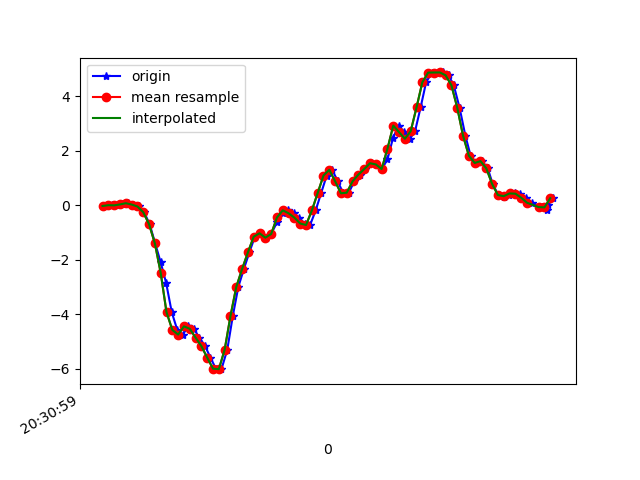

Values plotted in this chart, from the file beside it:
1618777859328, 1473543233924068, -0.02985163, -0.14469722, 0.01353603
1618777859354, 1473543252963828, -5.3010974E-4, 0.1204, 0.02331
1618777859368, 1473543272003604, -0.006639, -0.1911, 0.0563
1618777859387, 1473543291043364, 0.02757, -0.0213, 0.02209
1618777859406, 1473543310058356, 0.07155, -0.3524, 0.09173
1618777859425, 1473543329055140, 0.0239, -0.2278, 0.05263
1618777859444, 1473543348090884, -0.04818, -0.1007, 0.1259
1618777859463, 1473543367126612, -0.2583, -0.3121, 0.1699
1618777859482, 1473543386162356, -0.6969, -0.08972, 0.2823
1618777859501, 1473543405173300, -1.402, -0.7556, 0.4595
1618777859520, 1473543424204852, -2.097, -0.4074, 0.5169
1618777859539, 1473543443240308, -2.865, -0.4074, 0.7551
1618777859558, 1473543462275732, -3.925, -1.106, 0.9078
1618777859577, 1473543481311188, -4.576, -0.8912, 1.008
1618777859596, 1473543500346644, -4.747, -1.39, 1.191
1618777859615, 1473543519357332, -4.445, -1.574, 1.28
1618777859634, 1473543538377428, -4.534, -1.706, 1.302
1618777859653, 1473543557412084, -4.857, -2.197, 1.362
1618777859673, 1473543576446740, -5.168, -2.439, 1.42
1618777859691, 1473543595481396, -5.592, -2.703, 1.365
1618777859710, 1473543614491252, -5.997, -2.93, 1.151
1618777859729, 1473543633530388, -6.015, -3.07, 0.859
1618777859749, 1473543652565268, -5.304, -3.012, 0.6244
1618777859768, 1473543671600148, -4.068, -2.724, 0.3935
1618777859787, 1473543690634964, -3, -2.418, 0.2713
1618777859806, 1473543709669844, -2.343, -2.113, 0.1882
1618777859825, 1473543728705812, -1.732, -1.731, 0.1919
1618777859844, 1473543747715924, -1.155, -1.214, 0.1772
1618777859863, 1473543766750804, -1.03, -0.6786, 0.1198
1618777859882, 1473543785785684, -1.192, -0.185, 0.06974
1618777859900, 1473543804820628, -1.057, 0.2744, 0.09173
1618777859920, 1473543823855508, -0.6309, 0.7679, 0.09051
1618777859939, 1473543842874452, -0.2693, 1.282, 0.05507
1618777859957, 1473543861908820, -0.1887, 1.813, 0.01476
1618777859977, 1473543880918420, -0.2974, 2.278, -0.01579
1618777859996, 1473543899952852, -0.4575, 2.741, -0.09275
1618777860015, 1473543918987220, -0.6737, 3.259, -0.1221
1618777860034, 1473543938028116, -0.7262, 3.831, 0.0172
1618777860053, 1473543957062676, -0.1948, 4.403, 0.2078
1618777860072, 1473543976097236, 0.4466, 4.991, 0.2261
1618777860091, 1473543995107028, 1.087, 5.646, 0.1821
1618777860110, 1473544014141588, 1.298, 6.157, 0.08928
1618777860129, 1473544033168276, 0.8767, 6.401, -0.1306
1618777860148, 1473544052202644, 0.4356, 6.223, -0.3872
1618777860167, 1473544071237012, 0.4588, 5.845, -0.4287
1618777860186, 1473544090246548, 0.8755, 5.486, -0.4886
1618777860205, 1473544109280916, 1.121, 5.138, -0.7439
1618777860224, 1473544128315284, 1.324, 4.651, -1.016
1618777860244, 1473544147363156, 1.539, 3.907, -1.037
1618777860262, 1473544166397780, 1.495, 3.065, -0.9345
1618777860281, 1473544185432532, 1.326, 2.221, -0.8502
1618777860300, 1473544204467156, 1.682, 1.478, -0.7427
1618777860319, 1473544223477076, 2.458, 0.8657, -0.5277
1618777860338, 1473544242511060, 2.919, 0.3073, -0.2577
1618777860358, 1473544261545684, 2.679, -0.2327, 0.09417
1618777860377, 1473544280580436, 2.437, -0.6994, 0.4448
1618777860395, 1473544299615060, 2.714, -1.044, 0.8345
1618777860414, 1473544318649684, 3.584, -1.285, 1.216
1618777860433, 1473544337681492, 4.51, -1.341, 1.547
1618777860453, 1473544356716116, 4.863, -1.255, 1.78
1618777860472, 1473544375750612, 4.867, -1.177, 1.907
... 21 more rows
